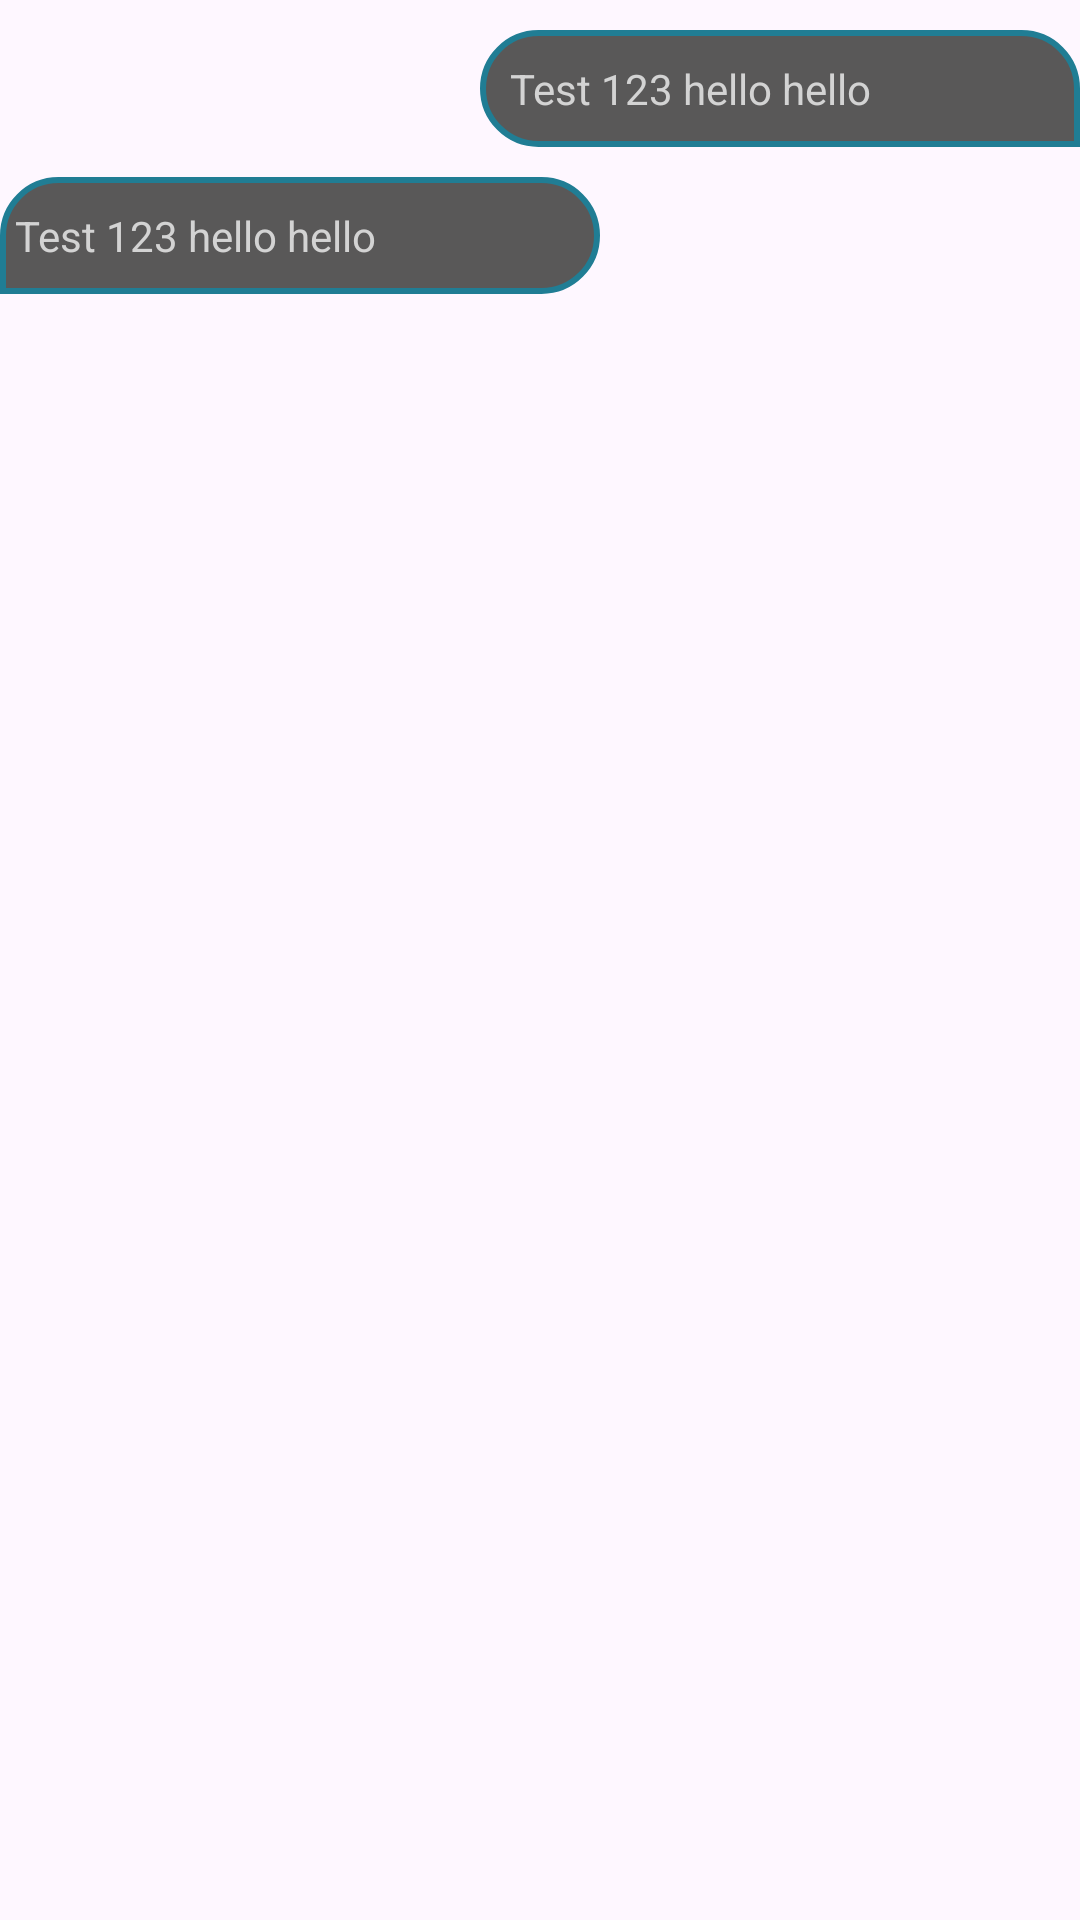

Android layout source for this screen:
<!-- AndroidManifest.xml: application theme Theme.AP24 -->
<!-- res/layout/massages.xml -->
<?xml version="1.0" encoding="utf-8"?>
<LinearLayout xmlns:android="http://schemas.android.com/apk/res/android"
    android:layout_width="match_parent"
    android:layout_height="match_parent"
    android:orientation="vertical">

    <TextView
        android:id="@+id/msg_right"
        android:layout_width="200dp"
        android:layout_height="wrap_content"
        android:background="@drawable/message_bg_right"
        android:paddingVertical="10dp"
        android:paddingLeft="10dp"
        android:paddingRight="5dp"
        android:layout_marginTop="10dp"
        android:text="Test 123 hello hello"
        android:textColor="@color/white2"
        android:layout_gravity="right"/>

    <TextView
        android:id="@+id/msg_left"
        android:layout_width="200dp"
        android:layout_height="wrap_content"
        android:layout_marginTop="10dp"
        android:background="@drawable/message_bg_left"
        android:paddingVertical="10dp"
        android:paddingRight="10dp"
        android:paddingLeft="5dp"
        android:text="Test 123 hello hello"
        android:textColor="@color/white2"
        android:layout_gravity="left"/>

</LinearLayout>
<!-- resources referenced by this layout -->
<resources>
  <color name="white2">#D3D3D3</color>
  <!-- drawable message_bg_left (drawable) -->
  <?xml version="1.0" encoding="utf-8"?>
  <shape xmlns:android="http://schemas.android.com/apk/res/android" android:id="@+id/listview_background_shape">
      <stroke android:width="2dp" android:color="#ff207d94" />
      <padding android:left="2dp"
          android:top="2dp"
          android:right="2dp"
          android:bottom="2dp" />
      <corners android:topLeftRadius="20dp" android:topRightRadius="20dp"
          android:bottomLeftRadius="0dp" android:bottomRightRadius="20dp"/>
      <solid android:color="@color/msgrecive" />
  </shape>
  <!-- drawable message_bg_right (drawable) -->
  <?xml version="1.0" encoding="utf-8"?>
  <shape xmlns:android="http://schemas.android.com/apk/res/android" android:id="@+id/listview_background_shape">
      <stroke android:width="2dp" android:color="#ff207d94" />
      <padding android:left="2dp"
          android:top="2dp"
          android:right="2dp"
          android:bottom="2dp" />
      <corners android:topLeftRadius="20dp" android:topRightRadius="20dp"
          android:bottomLeftRadius="20dp" android:bottomRightRadius="0dp"/>
      <solid android:color="@color/msgrecive" />
  </shape>
  <style name="Theme.AP24" parent="Base.Theme.AP24" />
  <color name="msgrecive">#595858</color>
  <style name="Base.Theme.AP24" parent="Theme.Material3.DayNight.NoActionBar">
          
          
      </style>
</resources>
